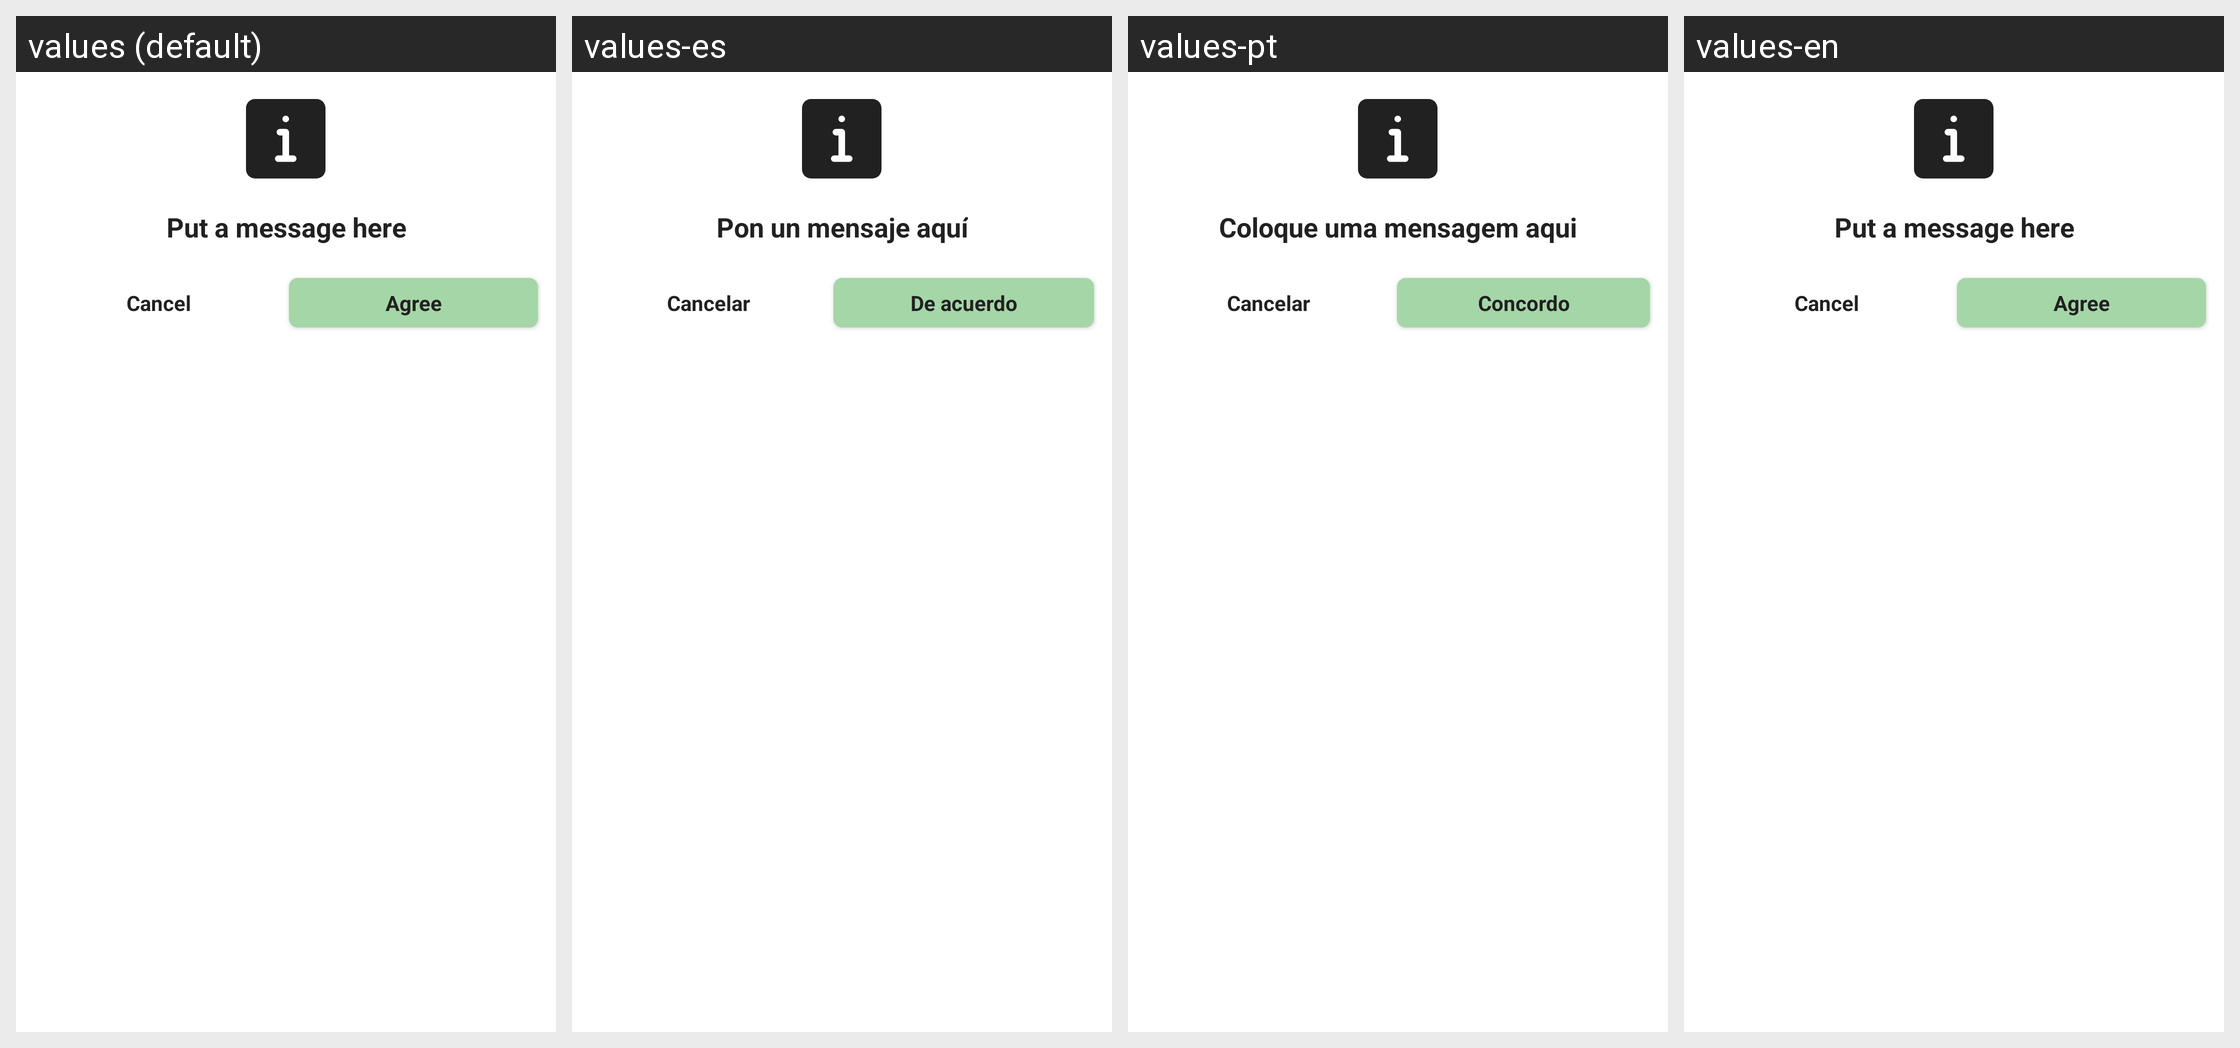

Locale-by-locale string values for the Android screen shown in this grid:
Android screen res/layout/dialog_view_repited_item.xml rendered under 4 locales, left to right: values (default), values-es, values-pt, values-en. Device: Nexus 5 (rendered at 1080×1920; each locale shown at half size, 540×960, under a caption strip naming it); theme AppTheme.
Strings drawn on this screen, with the default value and each locale's value (text and hints the layout hard-codes, and strings that could not be matched under every locale, appear in the picture but are not listed):

dialog_message_description
  values: Put a message here
  values-es: Pon un mensaje aquí
  values-pt: Coloque uma mensagem aqui
  values-en: Put a message here

dialog_cancel
  values: Cancel
  values-es: Cancelar
  values-pt: Cancelar
  values-en: Cancel

agree
  values: Agree
  values-es: De acuerdo
  values-pt: Concordo
  values-en: Agree
